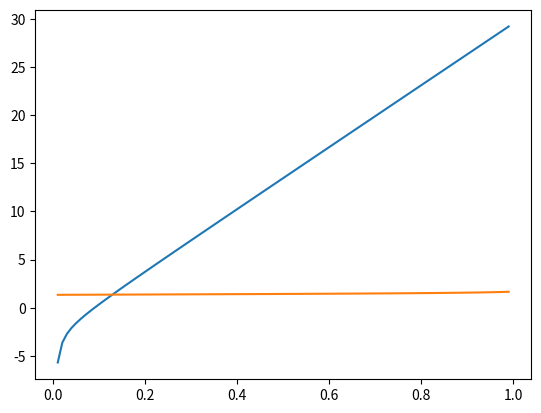

This figure's Python source:
import numpy as np
import matplotlib.pyplot as plt

alpha = 1.
T = 1e10
r = 10
beta_list = np.linspace(0.01, 0.99, 100)
e_list = []

for beta in beta_list:
    c_3 = 3.12e-13 * T * r / beta
    c_1 = 1.5 * c_3
    x = 9 * c_3 * np.power(alpha, 2) / 2
    epsilon = 0.5 * (((18 * np.power(alpha, 2) - np.power(x, 2)) / (2 * x)) - 5)
    e_list.append(epsilon)

plt.plot(beta_list, e_list)
plt.show()

gamma_list = []

for beta in beta_list:
    gamma = (32 - 24 * beta - 3 * np.power(beta, 2)) / (24 - 21 * beta)
    gamma_list.append(gamma)

plt.plot(beta_list, gamma_list)
plt.show()
